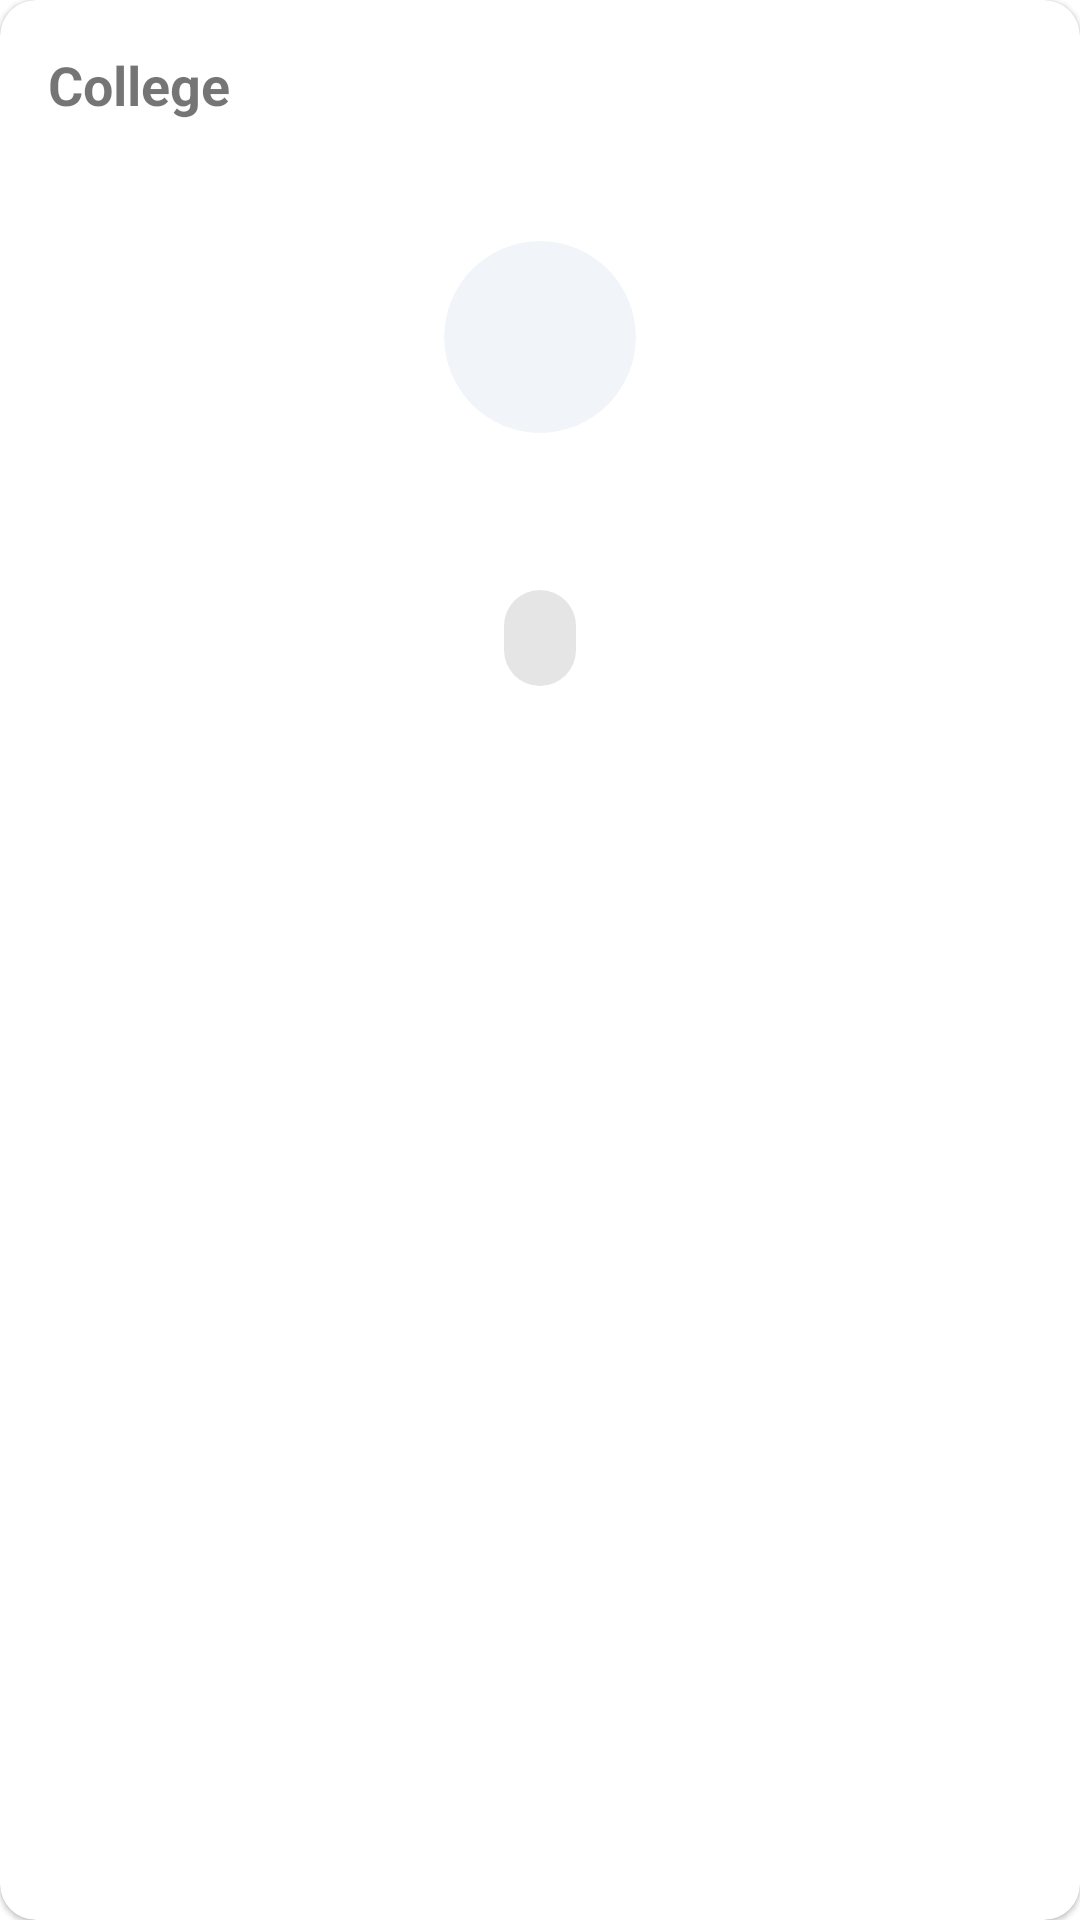

Write the Android layout XML for this screen, with the resource values it uses.
<!-- AndroidManifest.xml: application theme Theme.Athlo_app -->
<!-- res/layout/section_college.xml -->
<?xml version="1.0" encoding="utf-8"?>
<com.google.android.material.card.MaterialCardView xmlns:android="http://schemas.android.com/apk/res/android"
    xmlns:app="http://schemas.android.com/apk/res-auto"
    xmlns:tools="http://schemas.android.com/tools"
    android:layout_width="match_parent"
    android:layout_height="wrap_content"
    app:cardCornerRadius="12dp"
    app:cardElevation="1dp"
    android:layout_marginBottom="16dp">

    <LinearLayout
        android:layout_width="match_parent"
        android:layout_height="wrap_content"
        android:orientation="vertical">

        <TextView
            android:layout_width="match_parent"
            android:layout_height="wrap_content"
            android:padding="16dp"
            android:text="College"
            android:textSize="18sp"
            android:textStyle="bold" />

        <LinearLayout
            android:layout_width="match_parent"
            android:layout_height="wrap_content"
            android:gravity="center"
            android:orientation="vertical"
            android:padding="24dp">

            <com.google.android.material.card.MaterialCardView
                android:layout_width="64dp"
                android:layout_height="64dp"
                android:layout_marginBottom="16dp"
                app:cardBackgroundColor="@color/secondary"
                app:cardCornerRadius="32dp"
                app:cardElevation="0dp">

                <ImageView
                    android:layout_width="32dp"
                    android:layout_height="32dp"
                    android:layout_gravity="center"
                    android:contentDescription="User icon"
                    android:src="@drawable/ic_user"
                    app:tint="@color/secondary_foreground" />
            </com.google.android.material.card.MaterialCardView>

            <TextView
                android:id="@+id/collegeName"
                android:layout_width="wrap_content"
                android:layout_height="wrap_content"
                android:layout_marginBottom="4dp"
                android:textSize="18sp"
                android:textStyle="bold"
                tools:text="University of North Carolina" />

            <com.google.android.material.chip.Chip
                android:id="@+id/collegeType"
                android:layout_width="wrap_content"
                android:layout_height="wrap_content"
                android:textSize="12sp"
                tools:text="College" />
        </LinearLayout>
    </LinearLayout>
</com.google.android.material.card.MaterialCardView>
<!-- resources referenced by this layout -->
<resources>
  <color name="secondary">#F1F5F9</color>
  <color name="secondary_foreground">#64748B</color>
  <style name="Theme.Athlo_app" parent="Base.Theme.Athlo_app" />
  <style name="Base.Theme.Athlo_app" parent="Theme.MaterialComponents.DayNight.NoActionBar">
          <item name="android:windowBackground">@android:color/white</item>
          
          
      </style>
</resources>
